Run: headless pygame with SDL's dummy video driver; simulated clock (each Clock.tick advances the game by its frame time, no real sleeping); random seed 0; keys injected as events and as key.get_pressed() state; mouse plan: one left click at the window centre at the start of phase 2, then a move to the lower-right quarter at the start of phase 3.
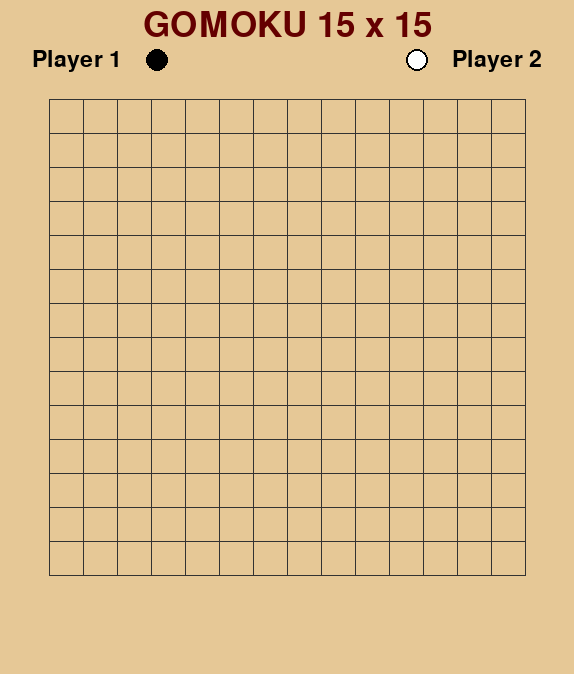
Frame 1 of 4 · flips 1–60 · no input
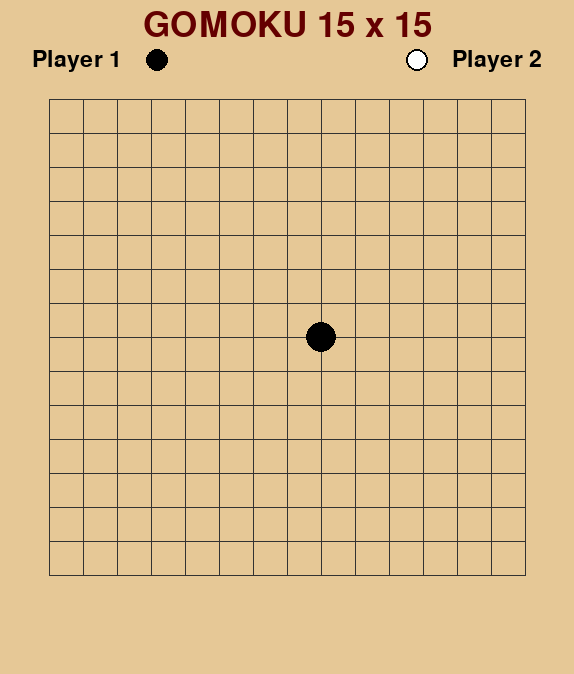
Frame 2 of 4 · flips 61–180 · clicked the window centre · tapped SPACE, RETURN · held RIGHT (→), D
Frame 3 of 4 · flips 181–300 · moved the mouse to the lower-right quarter · held DOWN (↓), S · screen unchanged from frame 2, image omitted
Frame 4 of 4 · flips 301–420 · held LEFT (←), A, UP (↑), W · screen unchanged from frame 3, image omitted

The pygame program that drew these frames:

import pygame
import sys

# --- Inisialisasi ---
pygame.init()

# --- Ambil resolusi layar ---
info = pygame.display.Info()
screen_w, screen_h = info.current_w, info.current_h

# --- Parameter utama ---
BOARD_SIZE = 15
max_height = int(screen_h * 0.85)
MARGIN = int(max_height * 0.05)
CELL_SIZE = int((max_height * 0.9 - MARGIN * 2) / BOARD_SIZE)
SCREEN_SIZE = BOARD_SIZE * CELL_SIZE + MARGIN * 2
OFFSET_Y = int(MARGIN * 2.2)

# --- Warna ---
LINE_COLOR = (50, 50, 50)
BG_COLOR = (230, 200, 150)
X_COLOR = (0, 0, 0)
O_COLOR = (255, 255, 255)

EMPTY = 0
PLAYER_X = 1
PLAYER_O = 2

# --- Buat window ---
screen = pygame.display.set_mode((SCREEN_SIZE, SCREEN_SIZE + 100))
pygame.display.set_caption("Gomoku 15x15")

BOARD_WIDTH = (BOARD_SIZE - 1) * CELL_SIZE
BOARD_HEIGHT = (BOARD_SIZE - 1) * CELL_SIZE
BOARD_X = (SCREEN_SIZE - BOARD_WIDTH) // 2
BOARD_Y = ((SCREEN_SIZE + 100) - BOARD_HEIGHT) // 2

# --- Font ---
font = pygame.font.Font(None, int(CELL_SIZE * 1))
title_font = pygame.font.Font(None, int(CELL_SIZE * 1.5))
winner_font = pygame.font.Font(None, int(CELL_SIZE * 1.8))
button_font = pygame.font.Font(None, int(CELL_SIZE * 0.9))

# --- Fungsi dasar ---
def create_board():
    return [[EMPTY for _ in range(BOARD_SIZE)] for _ in range(BOARD_SIZE)]

def draw_board(board):
    screen.fill(BG_COLOR)

    # === Judul ===
    title_text = title_font.render("GOMOKU 15 x 15", True, (100, 0, 0))
    screen.blit(title_text, (SCREEN_SIZE // 2 - title_text.get_width() // 2, int(MARGIN * 0.3)))

    # === Label Player ===
    player1_text = font.render("Player 1", True, (0, 0, 0))
    player2_text = font.render("Player 2", True, (0, 0, 0))
    screen.blit(player1_text, (MARGIN, int(MARGIN * 1.5)))
    screen.blit(player2_text, (SCREEN_SIZE - MARGIN - player2_text.get_width(), int(MARGIN * 1.5)))

    # Lingkaran player sejajar teks
    circle_y = int(MARGIN * 1.5) + player1_text.get_height() // 2
    pygame.draw.circle(screen, X_COLOR,
                       (MARGIN + player1_text.get_width() + 35, circle_y),
                       int(CELL_SIZE / 3))
    pygame.draw.circle(screen, O_COLOR,
                       (SCREEN_SIZE - MARGIN - player2_text.get_width() - 35, circle_y),
                       int(CELL_SIZE / 3))
    pygame.draw.circle(screen, (0, 0, 0),
                       (SCREEN_SIZE - MARGIN - player2_text.get_width() - 35, circle_y),
                       int(CELL_SIZE / 3), 2)

    # === Garis papan ===
    for i in range(BOARD_SIZE):
        pygame.draw.line(screen, LINE_COLOR,
                         (BOARD_X, BOARD_Y + i * CELL_SIZE),
                         (BOARD_X + BOARD_WIDTH, BOARD_Y + i * CELL_SIZE))
        pygame.draw.line(screen, LINE_COLOR,
                         (BOARD_X + i * CELL_SIZE, BOARD_Y),
                         (BOARD_X + i * CELL_SIZE, BOARD_Y + BOARD_HEIGHT))

    # === Bidak ===
    for x in range(BOARD_SIZE):
        for y in range(BOARD_SIZE):
            cx = BOARD_X + y * CELL_SIZE
            cy = BOARD_Y + x * CELL_SIZE
            if board[x][y] == PLAYER_X:
                pygame.draw.circle(screen, X_COLOR, (cx, cy), CELL_SIZE // 2 - 2)
            elif board[x][y] == PLAYER_O:
                pygame.draw.circle(screen, O_COLOR, (cx, cy), CELL_SIZE // 2 - 2)
                pygame.draw.circle(screen, (0, 0, 0), (cx, cy), CELL_SIZE // 2 - 2, 2)

    pygame.display.flip()

def get_cell_from_mouse(pos):
    x, y = pos
    y -= OFFSET_Y
    col = round((x - MARGIN) / CELL_SIZE)
    row = round((y - MARGIN) / CELL_SIZE)
    if 0 <= row < BOARD_SIZE and 0 <= col < BOARD_SIZE:
        return row, col
    return None

def check_winner(board, player):
    directions = [(1,0), (0,1), (1,1), (1,-1)]
    for x in range(BOARD_SIZE):
        for y in range(BOARD_SIZE):
            if board[x][y] == player:
                for dx, dy in directions:
                    count = 1
                    nx, ny = x + dx, y + dy
                    while 0 <= nx < BOARD_SIZE and 0 <= ny < BOARD_SIZE and board[nx][ny] == player:
                        count += 1
                        if count == 5:
                            return True
                        nx += dx
                        ny += dy
    return False

def is_full(board):
    return all(cell != EMPTY for row in board for cell in row)

# --- Pesan Menang ---
def show_end_message(winner):
    overlay = pygame.Surface((SCREEN_SIZE, SCREEN_SIZE + 100))
    overlay.set_alpha(200)
    overlay.fill((0, 0, 0))
    screen.blit(overlay, (0, 0))

    # --- Pesan Menang ---
    if winner == PLAYER_X:
        msg = "Pemain Hitam Menang!"
        color = (255, 215, 0)
    elif winner == PLAYER_O:
        msg = "Pemain Putih Menang!"
        color = (255, 215, 0)
    else:
        msg = "Seri!"
        color = (255, 215, 0)

    text = winner_font.render(msg, True, color)
    text_rect = text.get_rect(center=(SCREEN_SIZE // 2, SCREEN_SIZE // 2 - 60))
    screen.blit(text, text_rect)

    # --- Tombol Main Lagi & Keluar ---
    button_w, button_h = 180, 60
    spacing = 40
    total_width = button_w * 2 + spacing
    start_x = (SCREEN_SIZE - total_width) // 2
    y_pos = SCREEN_SIZE // 2 + 20

    play_again_rect = pygame.Rect(start_x, y_pos, button_w, button_h)
    quit_rect = pygame.Rect(start_x + button_w + spacing, y_pos, button_w, button_h)

    def draw_button(rect, color, text_str):
        shadow_rect = rect.copy()
        shadow_rect.move_ip(4, 4)
        pygame.draw.rect(screen, (40, 40, 40), shadow_rect, border_radius=12)
        pygame.draw.rect(screen, color, rect, border_radius=12)
        btn_text = button_font.render(text_str, True, (255, 255, 255))
        btn_rect = btn_text.get_rect(center=rect.center)
        screen.blit(btn_text, btn_rect)

    draw_button(play_again_rect, (70, 180, 90), "Main Lagi")
    draw_button(quit_rect, (200, 70, 70), "Keluar")

    pygame.draw.line(screen, (255, 255, 255),
                     (SCREEN_SIZE//2 - 120, SCREEN_SIZE//2 - 20),
                     (SCREEN_SIZE//2 + 120, SCREEN_SIZE//2 - 20), 2)

    pygame.display.flip()

    waiting = True
    while waiting:
        for event in pygame.event.get():
            if event.type == pygame.QUIT:
                pygame.quit()
                sys.exit()
            if event.type == pygame.MOUSEBUTTONDOWN:
                if play_again_rect.collidepoint(event.pos):
                    waiting = False
                    main()
                elif quit_rect.collidepoint(event.pos):
                    pygame.quit()
                    sys.exit()

# --- Main loop ---
def main():
    board = create_board()
    current_player = PLAYER_X
    game_over = False
    winner = None

    while True:
        draw_board(board)
        for event in pygame.event.get():
            if event.type == pygame.QUIT:
                pygame.quit()
                sys.exit()

            if not game_over and event.type == pygame.MOUSEBUTTONDOWN:
                cell = get_cell_from_mouse(event.pos)
                if cell:
                    x, y = cell
                    if board[x][y] == EMPTY:
                        board[x][y] = current_player
                        if check_winner(board, current_player):
                            game_over = True
                            winner = current_player
                        elif is_full(board):
                            game_over = True
                            winner = 0
                        else:
                            current_player = PLAYER_O if current_player == PLAYER_X else PLAYER_X

        if game_over:
            show_end_message(winner)

        pygame.display.update()

if __name__ == "__main__":
    main()
